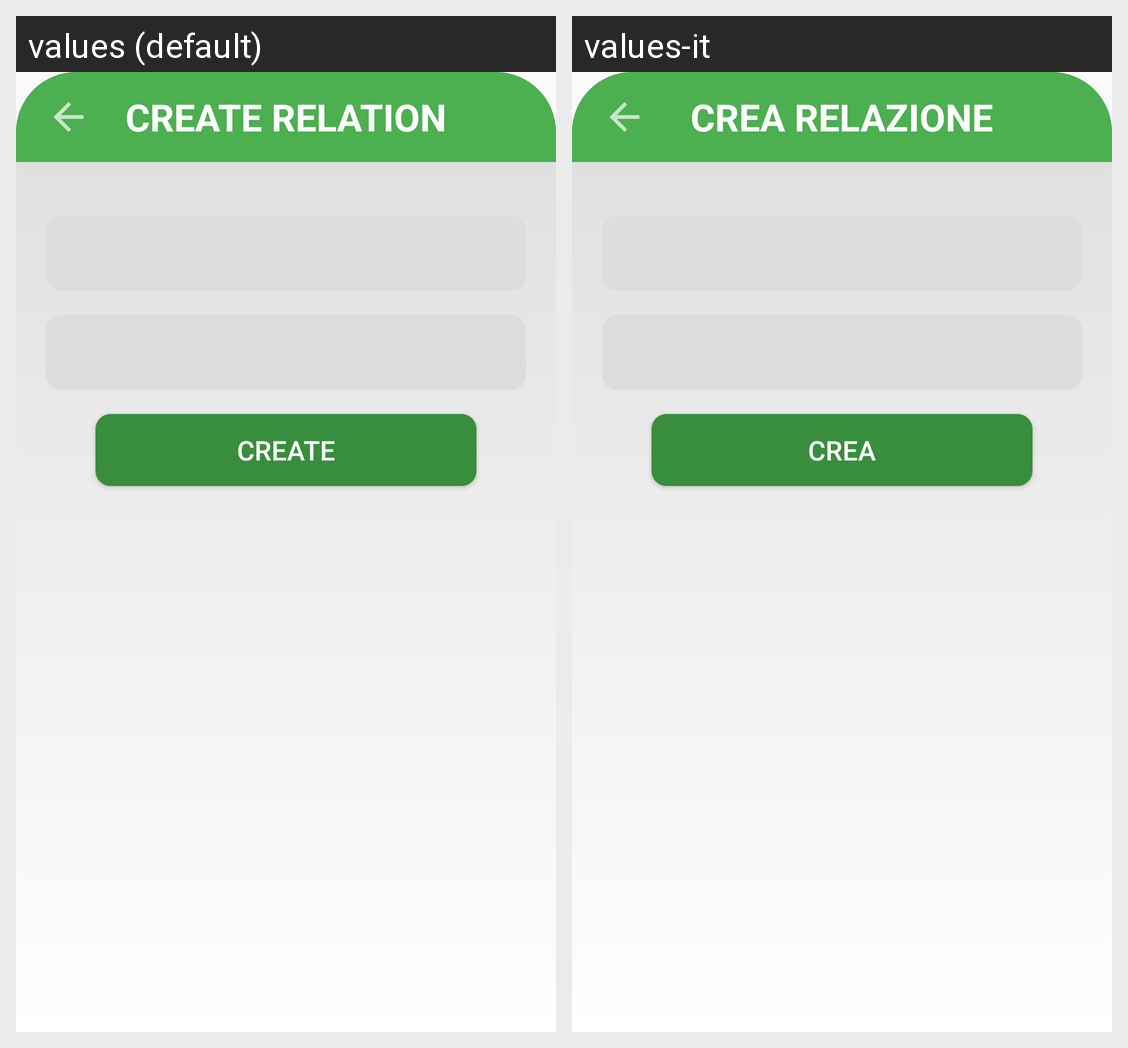

Strings drawn on this Android screen and how each of the app's shown locales translates them:
Android screen res/layout/create_relation.xml rendered under 2 locales, left to right: values (default), values-it. Device: Nexus 5 (rendered at 1080×1920; each locale shown at half size, 540×960, under a caption strip naming it); theme Theme.AppCompat.Light.NoActionBar.AnimalApp.
Strings drawn on this screen, with the default value and each locale's value (text and hints the layout hard-codes, and strings that could not be matched under every locale, appear in the picture but are not listed):

create_relation
  values: CREATE RELATION
  values-it: CREA RELAZIONE

create
  values: Create
  values-it: Crea
